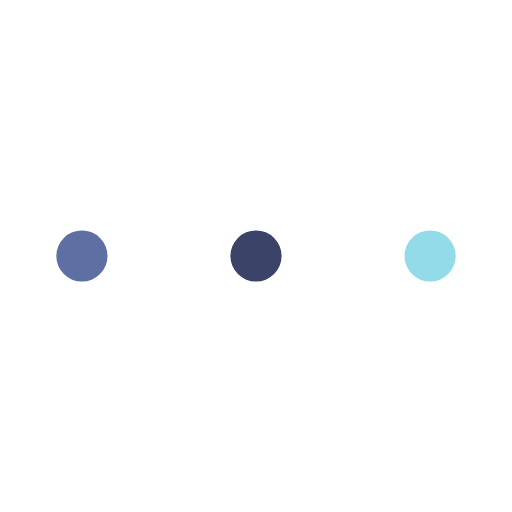
t = 0.00 s
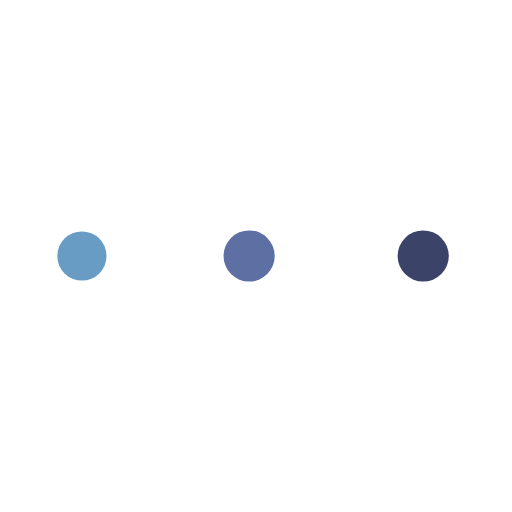
t = 0.19 s
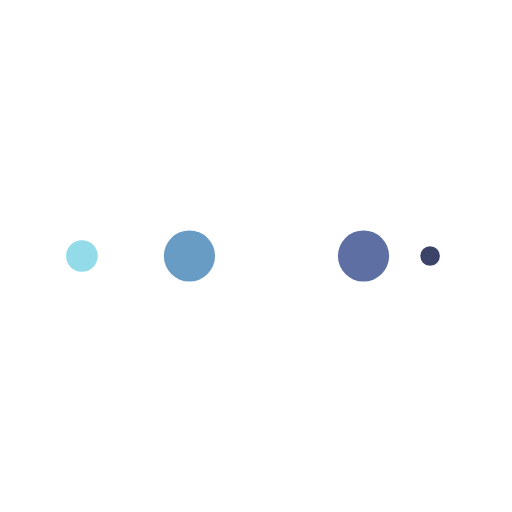
t = 0.31 s
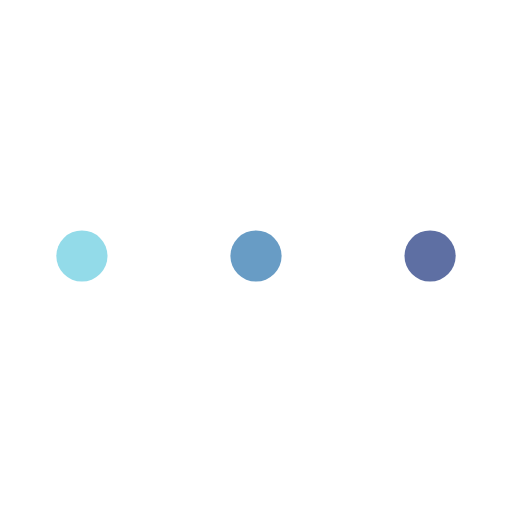
t = 0.50 s
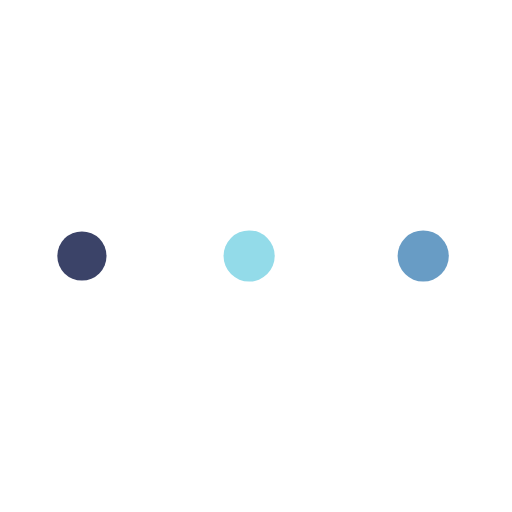
t = 0.69 s
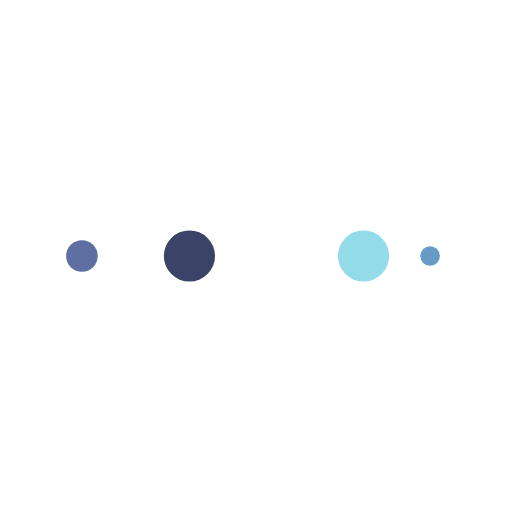
t = 0.81 s

The animated SVG that drew these frames (rendered in a browser with its animation timeline set to each time). Animation: 10 SMIL elements (animate=10); one cycle of 1.00 s, repeats indefinitely.

<?xml version="1.0" encoding="utf-8"?>
<svg xmlns="http://www.w3.org/2000/svg" xmlns:xlink="http://www.w3.org/1999/xlink" style="margin: auto; background: rgba(0, 0, 0, 0) none repeat scroll 0% 0%; display: block; shape-rendering: auto;" width="144px" height="144px" viewBox="0 0 100 100" preserveAspectRatio="xMidYMid">
<circle cx="84" cy="50" r="10" fill="#93dbe9">
    <animate attributeName="r" repeatCount="indefinite" dur="0.25s" calcMode="spline" keyTimes="0;1" values="5;0" keySplines="0 0.5 0.5 1" begin="0s"></animate>
    <animate attributeName="fill" repeatCount="indefinite" dur="1s" calcMode="discrete" keyTimes="0;0.25;0.5;0.75;1" values="#93dbe9;#3b4368;#5e6fa3;#689cc5;#93dbe9" begin="0s"></animate>
</circle><circle cx="16" cy="50" r="10" fill="#93dbe9">
  <animate attributeName="r" repeatCount="indefinite" dur="1s" calcMode="spline" keyTimes="0;0.25;0.5;0.75;1" values="0;0;5;5;5" keySplines="0 0.5 0.5 1;0 0.5 0.5 1;0 0.5 0.5 1;0 0.5 0.5 1" begin="0s"></animate>
  <animate attributeName="cx" repeatCount="indefinite" dur="1s" calcMode="spline" keyTimes="0;0.25;0.5;0.75;1" values="16;16;16;50;84" keySplines="0 0.5 0.5 1;0 0.5 0.5 1;0 0.5 0.5 1;0 0.5 0.5 1" begin="0s"></animate>
</circle><circle cx="50" cy="50" r="10" fill="#689cc5">
  <animate attributeName="r" repeatCount="indefinite" dur="1s" calcMode="spline" keyTimes="0;0.25;0.5;0.75;1" values="0;0;5;5;5" keySplines="0 0.5 0.5 1;0 0.5 0.5 1;0 0.5 0.5 1;0 0.5 0.5 1" begin="-0.25s"></animate>
  <animate attributeName="cx" repeatCount="indefinite" dur="1s" calcMode="spline" keyTimes="0;0.25;0.5;0.75;1" values="16;16;16;50;84" keySplines="0 0.5 0.5 1;0 0.5 0.5 1;0 0.5 0.5 1;0 0.5 0.5 1" begin="-0.25s"></animate>
</circle><circle cx="84" cy="50" r="10" fill="#5e6fa3">
  <animate attributeName="r" repeatCount="indefinite" dur="1s" calcMode="spline" keyTimes="0;0.25;0.5;0.75;1" values="0;0;5;5;5" keySplines="0 0.5 0.5 1;0 0.5 0.5 1;0 0.5 0.5 1;0 0.5 0.5 1" begin="-0.5s"></animate>
  <animate attributeName="cx" repeatCount="indefinite" dur="1s" calcMode="spline" keyTimes="0;0.25;0.5;0.75;1" values="16;16;16;50;84" keySplines="0 0.5 0.5 1;0 0.5 0.5 1;0 0.5 0.5 1;0 0.5 0.5 1" begin="-0.5s"></animate>
</circle><circle cx="16" cy="50" r="10" fill="#3b4368">
  <animate attributeName="r" repeatCount="indefinite" dur="1s" calcMode="spline" keyTimes="0;0.25;0.5;0.75;1" values="0;0;5;5;5" keySplines="0 0.5 0.5 1;0 0.5 0.5 1;0 0.5 0.5 1;0 0.5 0.5 1" begin="-0.75s"></animate>
  <animate attributeName="cx" repeatCount="indefinite" dur="1s" calcMode="spline" keyTimes="0;0.25;0.5;0.75;1" values="16;16;16;50;84" keySplines="0 0.5 0.5 1;0 0.5 0.5 1;0 0.5 0.5 1;0 0.5 0.5 1" begin="-0.75s"></animate>
</circle>
<!-- [ldio] generated by https://loading.io/ --></svg>
